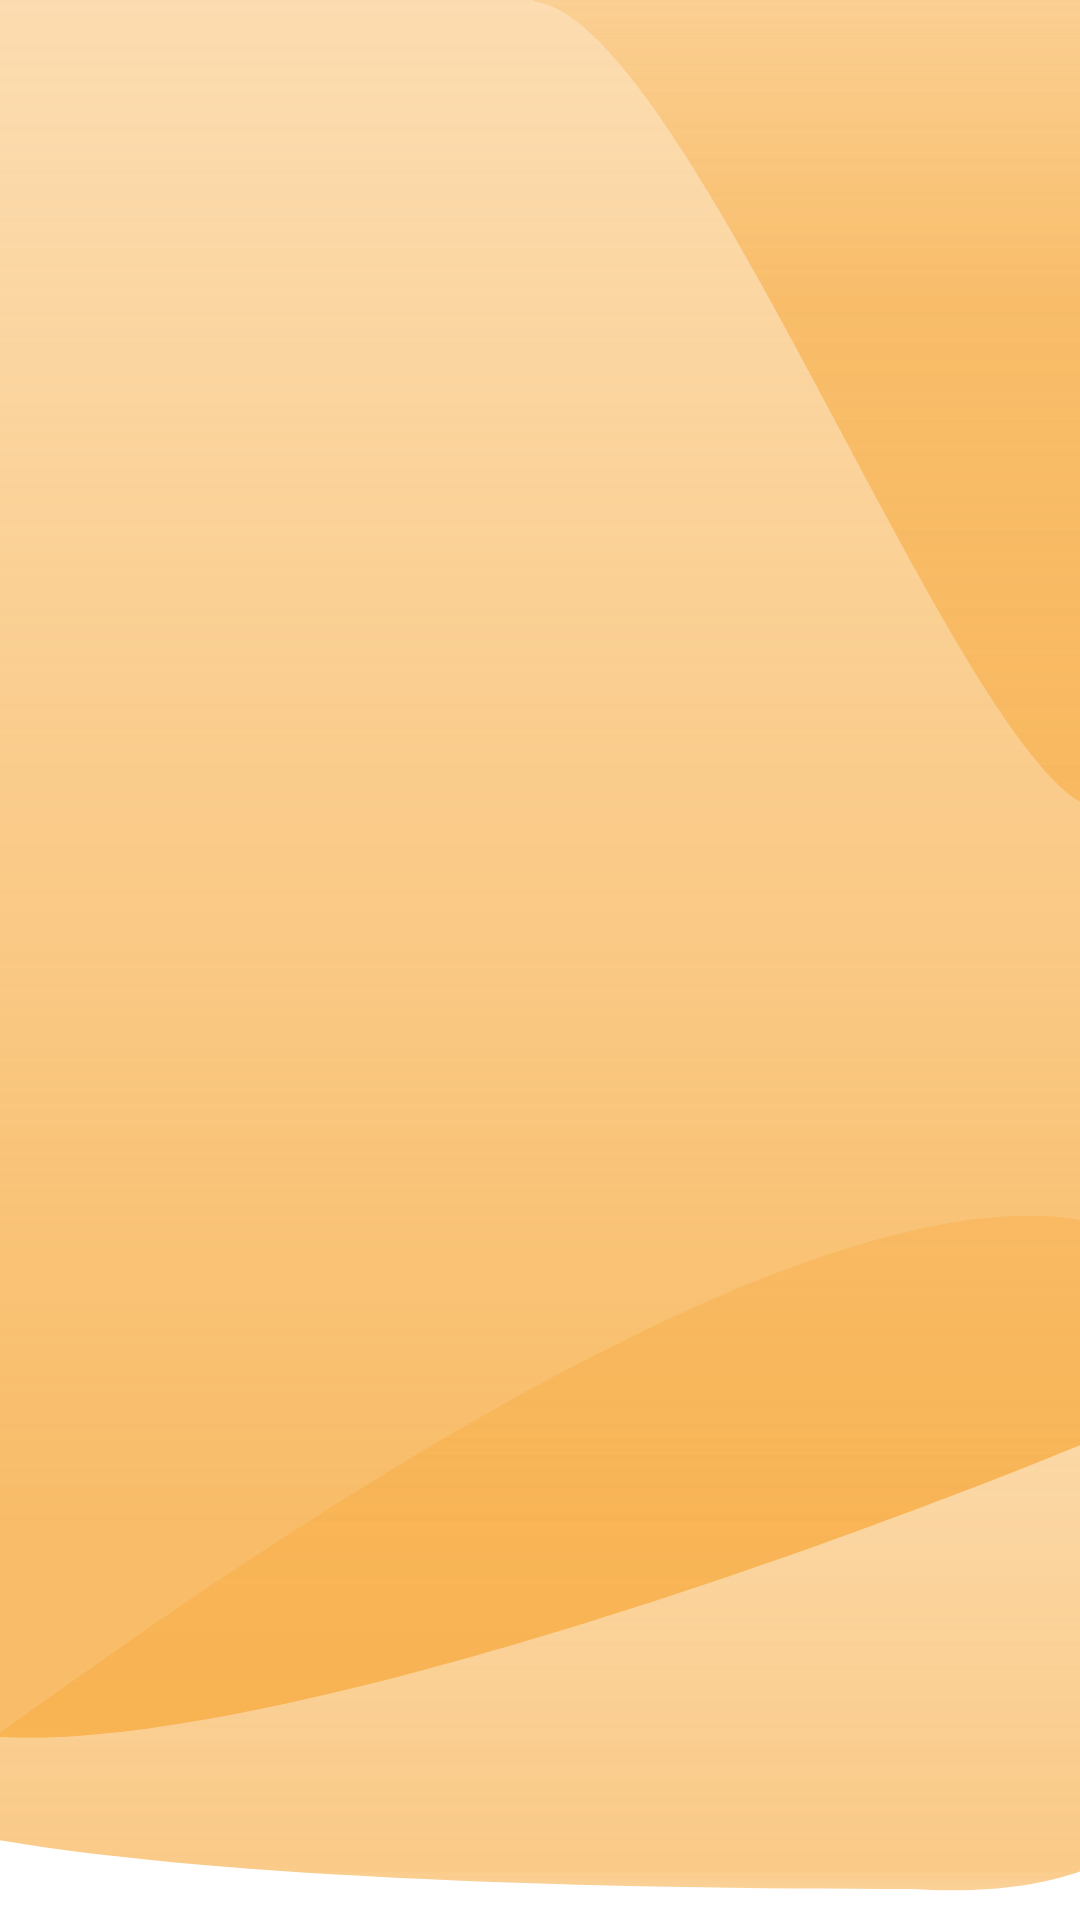

Here is an Android app screen rendered from its layout file. Give the layout XML and the strings, colors and styles it references.
<!-- AndroidManifest.xml: application theme Theme.Sunmadinepal -->
<!-- res/layout/activity_inside_recipes.xml -->
<?xml version="1.0" encoding="utf-8"?>
<androidx.constraintlayout.widget.ConstraintLayout xmlns:android="http://schemas.android.com/apk/res/android"
    xmlns:app="http://schemas.android.com/apk/res-auto"
    xmlns:tools="http://schemas.android.com/tools"
    android:layout_width="match_parent"
    android:layout_height="match_parent"
    android:background="@drawable/ic_background_vector"
    tools:context=".ui.fragment.recipes.InsideRecipes"
    android:orientation="vertical">

    <ImageView
        android:id="@+id/ivImage2"
        android:layout_width="411dp"
        android:layout_height="277dp"
        android:scaleType="centerCrop"
        tools:layout_editor_absoluteX="6dp"
        tools:layout_editor_absoluteY="74dp"
        app:layout_constraintStart_toStartOf="parent"
        app:layout_constraintEnd_toEndOf="parent"
        tools:ignore="MissingConstraints" />

    <TextView
        android:id="@+id/title"
        android:layout_width="406dp"
        android:layout_height="76dp"
        android:padding="20dp"
        android:text=""
        android:textColor="@color/black"
        android:textSize="20dp"
        app:layout_constraintBottom_toTopOf="@+id/ivImage2"
        app:layout_constraintEnd_toEndOf="parent"
        app:layout_constraintHorizontal_bias="0.6"
        app:layout_constraintStart_toStartOf="parent"
        app:layout_constraintTop_toTopOf="parent"
        app:layout_constraintVertical_bias="0.0" />

    <TextView
        android:id="@+id/tvwelcome"
        android:layout_width="421dp"
        android:layout_height="365dp"
        android:padding="20dp"
        android:text=""
        android:textColor="@color/black"
        android:textSize="20dp"
        app:layout_constraintBottom_toBottomOf="parent"
        app:layout_constraintEnd_toEndOf="parent"
        app:layout_constraintStart_toStartOf="parent"
        app:layout_constraintTop_toBottomOf="@+id/ivImage2" />

</androidx.constraintlayout.widget.ConstraintLayout>
<!-- resources referenced by this layout -->
<resources>
  <color name="black">#FF000000</color>
  <!-- drawable ic_background_vector: vector/xml drawable (drawable, 2050 chars, omitted) -->
  <style name="Theme.Sunmadinepal" parent="Theme.MaterialComponents.DayNight.DarkActionBar">
          
          <item name="colorPrimary">@color/purple_500</item>
          <item name="colorPrimaryVariant">@color/purple_700</item>
          <item name="colorOnPrimary">@color/white</item>
          
          <item name="colorSecondary">@color/teal_200</item>
          <item name="colorSecondaryVariant">@color/teal_700</item>
          <item name="colorOnSecondary">@color/black</item>
          
          <item name="android:statusBarColor" tools:targetApi="l">?attr/colorPrimaryVariant</item>
          
      </style>
  <color name="purple_500">#FF6200EE</color>
  <color name="purple_700">#FF3700B3</color>
  <color name="white">#FFFFFFFF</color>
  <color name="teal_200">#FF03DAC5</color>
  <color name="teal_700">#FF018786</color>
</resources>
